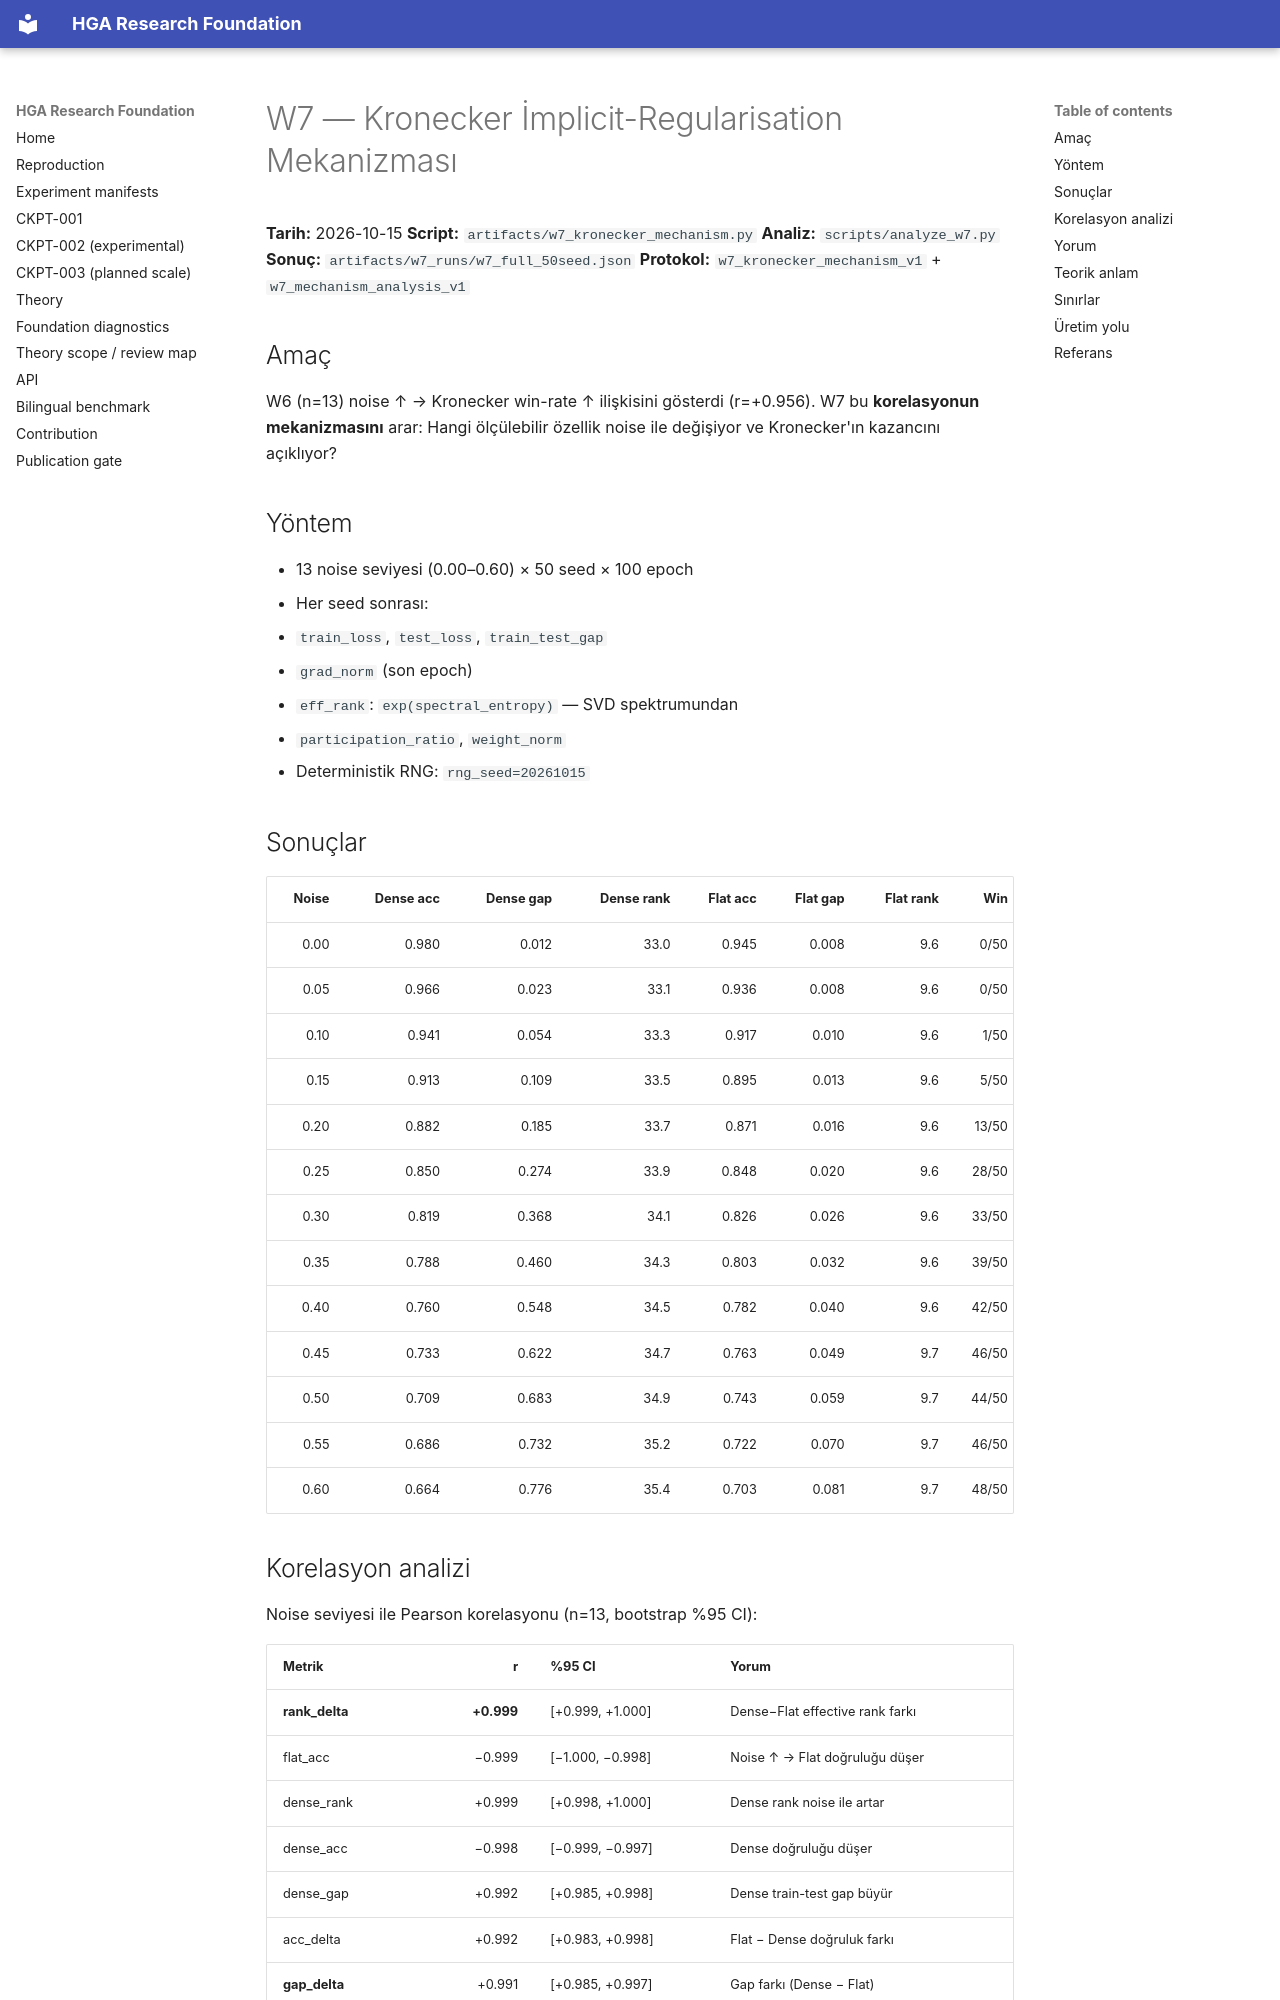

repository: arreasonn-jpg/hiper_geometrik_ai · page: W7_MECHANISM/index.html · generator: mkdocs

# W7 — Kronecker İmplicit-Regularisation Mekanizması

**Tarih:** 2026-10-15
**Script:** `artifacts/w7_kronecker_mechanism.py`
**Analiz:** `scripts/analyze_w7.py`
**Sonuç:** `artifacts/w7_runs/w7_full_50seed.json`
**Protokol:** `w7_kronecker_mechanism_v1` + `w7_mechanism_analysis_v1`

## Amaç

W6 (n=13) noise ↑ → Kronecker win-rate ↑ ilişkisini gösterdi
(r=+0.956). W7 bu **korelasyonun mekanizmasını** arar: Hangi
ölçülebilir özellik noise ile değişiyor ve Kronecker'ın kazancını
açıklıyor?

## Yöntem

- 13 noise seviyesi (0.00–0.60) × 50 seed × 100 epoch
- Her seed sonrası:
  - `train_loss`, `test_loss`, `train_test_gap`
  - `grad_norm` (son epoch)
  - `eff_rank`: `exp(spectral_entropy)` — SVD spektrumundan
  - `participation_ratio`, `weight_norm`
- Deterministik RNG: `rng_seed=20261015`

## Sonuçlar

| Noise | Dense acc | Dense gap | Dense rank | Flat acc | Flat gap | Flat rank | Win |
|---:|---:|---:|---:|---:|---:|---:|---:|
| 0.00 | 0.980 | 0.012 | 33.0 | 0.945 | 0.008 | 9.6 | 0/50 |
| 0.05 | 0.966 | 0.023 | 33.1 | 0.936 | 0.008 | 9.6 | 0/50 |
| 0.10 | 0.941 | 0.054 | 33.3 | 0.917 | 0.010 | 9.6 | 1/50 |
| 0.15 | 0.913 | 0.109 | 33.5 | 0.895 | 0.013 | 9.6 | 5/50 |
| 0.20 | 0.882 | 0.185 | 33.7 | 0.871 | 0.016 | 9.6 | 13/50 |
| 0.25 | 0.850 | 0.274 | 33.9 | 0.848 | 0.020 | 9.6 | 28/50 |
| 0.30 | 0.819 | 0.368 | 34.1 | 0.826 | 0.026 | 9.6 | 33/50 |
| 0.35 | 0.788 | 0.460 | 34.3 | 0.803 | 0.032 | 9.6 | 39/50 |
| 0.40 | 0.760 | 0.548 | 34.5 | 0.782 | 0.040 | 9.6 | 42/50 |
| 0.45 | 0.733 | 0.622 | 34.7 | 0.763 | 0.049 | 9.7 | 46/50 |
| 0.50 | 0.709 | 0.683 | 34.9 | 0.743 | 0.059 | 9.7 | 44/50 |
| 0.55 | 0.686 | 0.732 | 35.2 | 0.722 | 0.070 | 9.7 | 46/50 |
| 0.60 | 0.664 | 0.776 | 35.4 | 0.703 | 0.081 | 9.7 | 48/50 |
